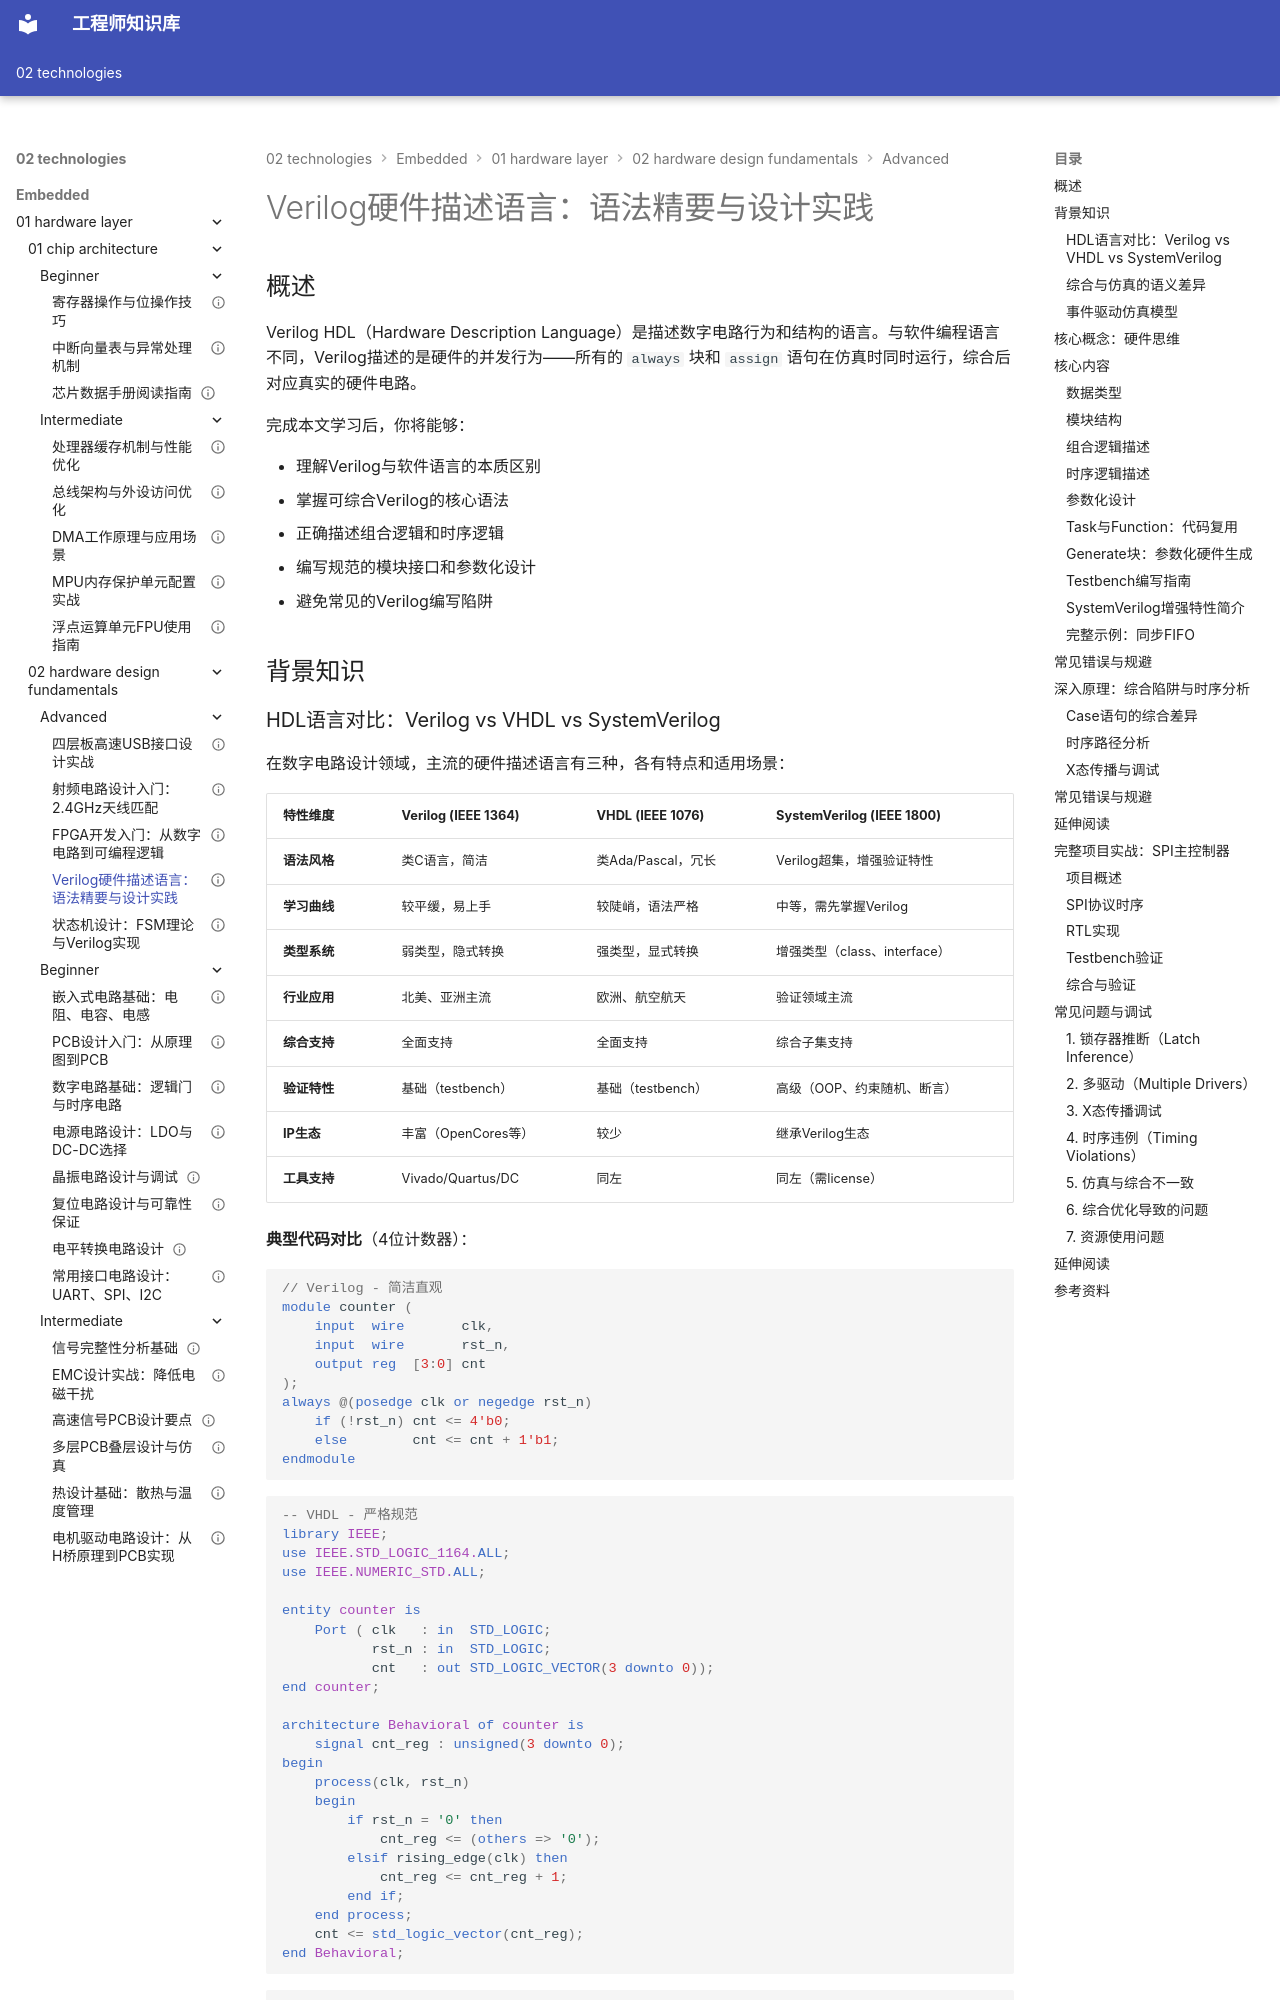

repository: Vuiora/knowledge-os · page: 02-technologies/embedded/01-hardware-layer/02-hardware-design-fundamentals/advanced/04-verilog-intro/index.html · generator: mkdocs

---
title: "Verilog硬件描述语言：语法精要与设计实践"
description: "系统讲解Verilog HDL的核心语法，涵盖数据类型、模块结构、组合逻辑与时序逻辑描述方式，通过计数器、FIFO等实例掌握可综合Verilog的编写规范"
slug: "verilog-hdl-introduction"

domain: "底层硬件层"
module: "硬件设计基础"
content_type: "article"
skill_level: "advanced"

tags:
  - Verilog
  - HDL
  - 硬件描述语言
  - FPGA
  - RTL设计
prerequisites:
  - "beginner/03-digital-circuits"
  - "advanced/03-fpga-basics"
related_contents:
  - "advanced/05-state-machine"

estimated_time: 180
difficulty_score: 4

author: "嵌入式硬件设计团队"
author_id: ""
created_at: "2026-03-10"
updated_at: "2026-03-10"
version: "2.0"

language: "zh-CN"
translations: []

status: "published"
is_featured: false
is_premium: false

keywords:
  - Verilog语法
  - HDL入门
  - RTL设计
  - 可综合Verilog
  - 硬件描述语言
cover_image: ""
---

# Verilog硬件描述语言：语法精要与设计实践

## 概述

Verilog HDL（Hardware Description Language）是描述数字电路行为和结构的语言。与软件编程语言不同，Verilog描述的是硬件的并发行为——所有的 `always` 块和 `assign` 语句在仿真时同时运行，综合后对应真实的硬件电路。

完成本文学习后，你将能够：

- 理解Verilog与软件语言的本质区别
- 掌握可综合Verilog的核心语法
- 正确描述组合逻辑和时序逻辑
- 编写规范的模块接口和参数化设计
- 避免常见的Verilog编写陷阱

## 背景知识
